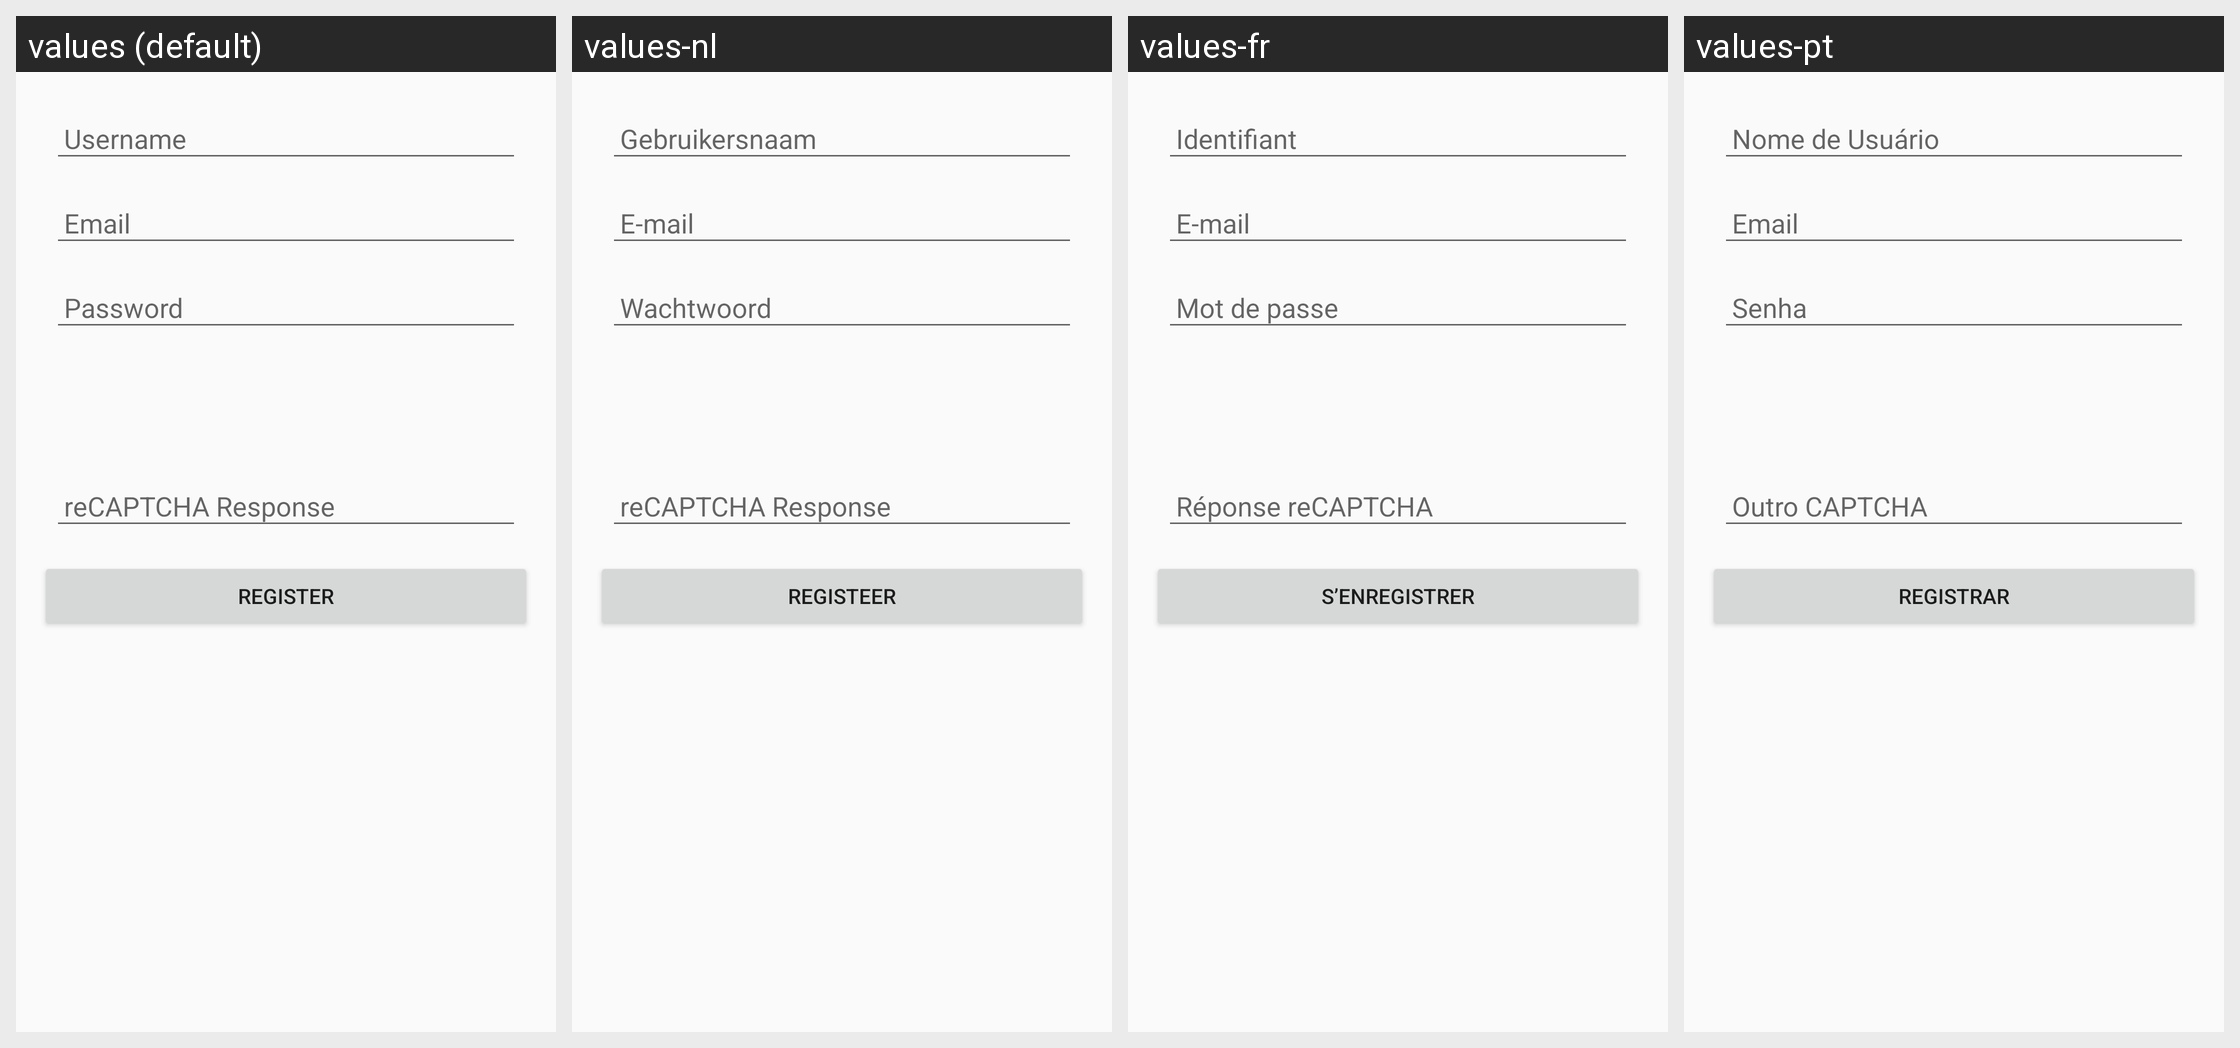

Here is an Android app screen in its default locale and in the app's own translations. Write out the translated-string differences for the strings that appear on this screen.
Android screen res/layout/register_fragment.xml rendered under 4 locales, left to right: values (default), values-nl, values-fr, values-pt. Device: Nexus 5 (rendered at 1080×1920; each locale shown at half size, 540×960, under a caption strip naming it); theme Theme.One.
Other locales in the repository, not shown: values-cs, values-de, values-it, values-ja, values-sk.
Strings drawn on this screen, with the default value and each locale's value (text and hints the layout hard-codes, and strings that could not be matched under every locale, appear in the picture but are not listed):

username
  values: Username
  values-nl: Gebruikersnaam
  values-fr: Identifiant
  values-pt: Nome de Usuário

email
  values: Email
  values-nl: E-mail
  values-fr: E-mail
  values-pt: Email

password
  values: Password
  values-nl: Wachtwoord
  values-fr: Mot de passe
  values-pt: Senha

recaptcha
  values: reCAPTCHA Response
  values-nl: reCAPTCHA Response
  values-fr: Réponse reCAPTCHA
  values-pt: Outro CAPTCHA

register
  values: Register
  values-nl: Registeer
  values-fr: S’enregistrer
  values-pt: Registrar
